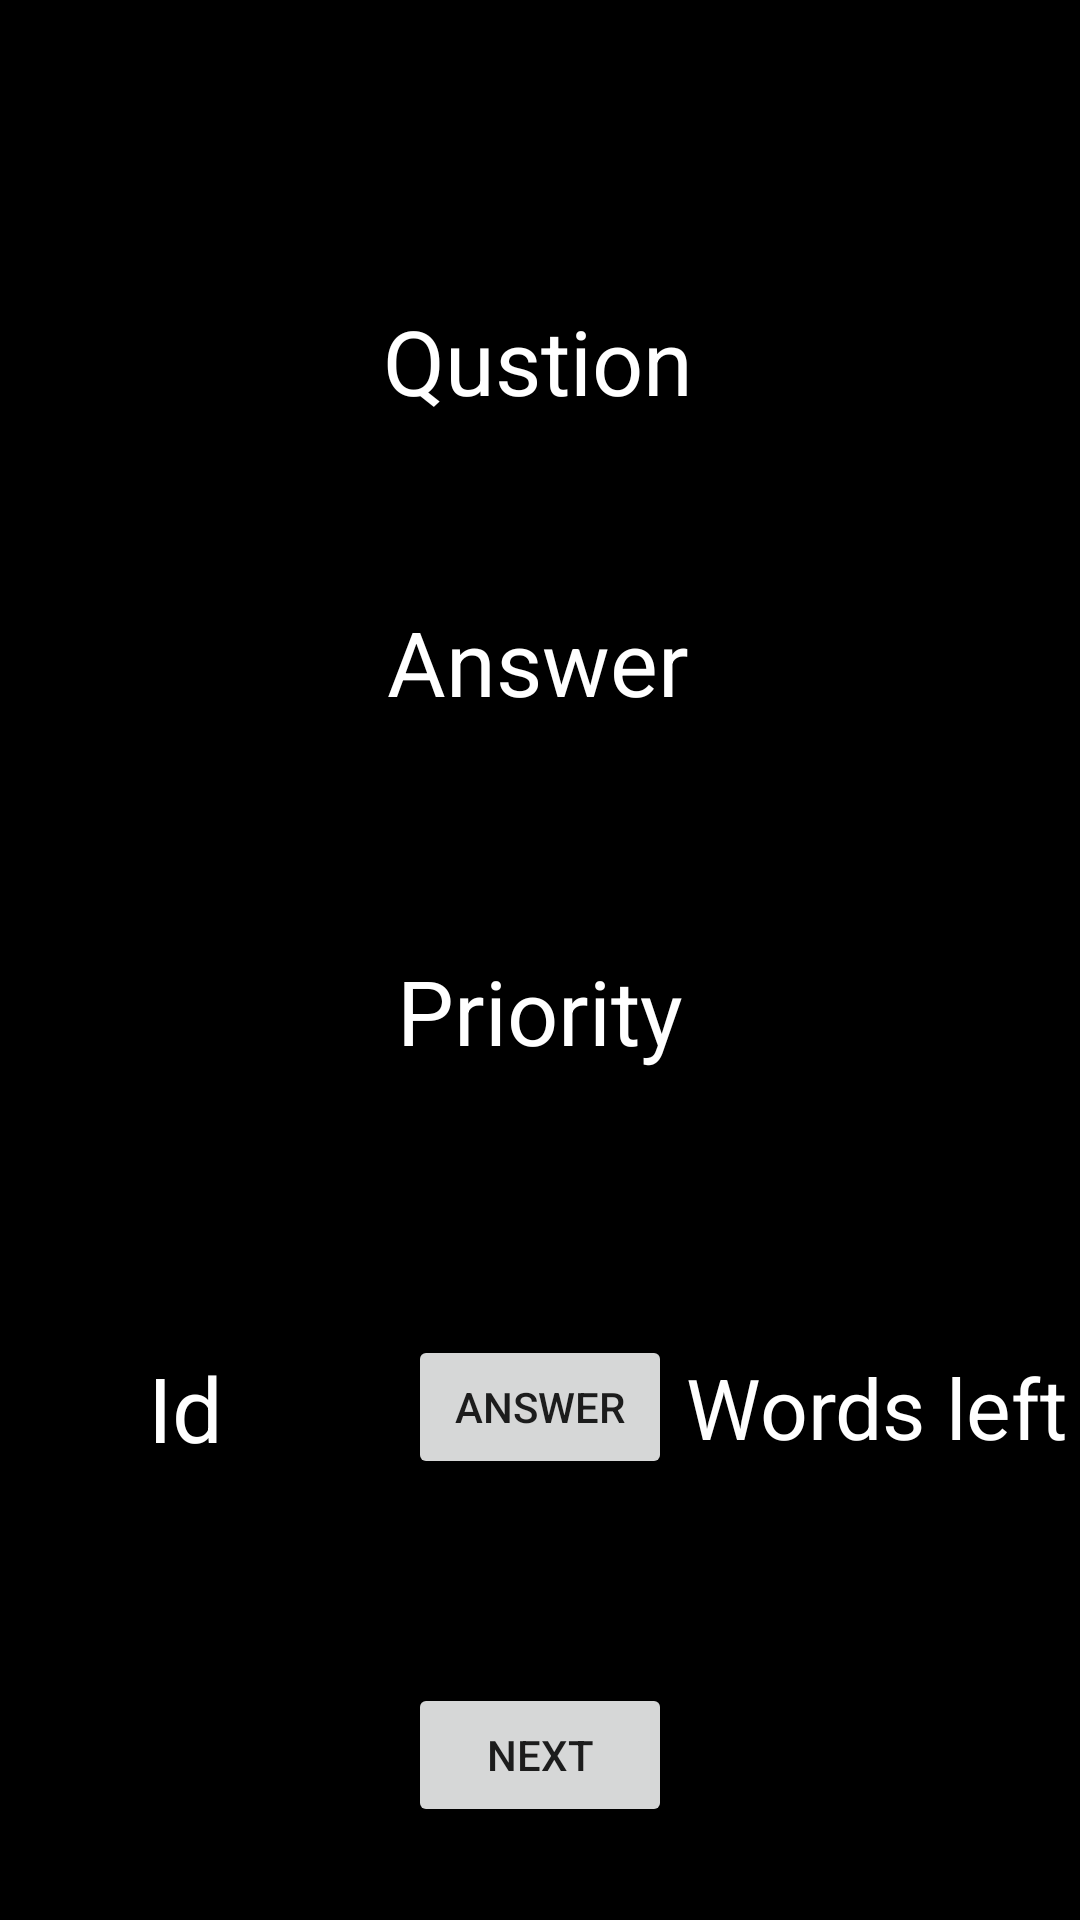

Reconstruct the res/layout file that produces this screen, plus the resources it refers to.
<!-- AndroidManifest.xml: application theme Theme.Dictionary -->
<!-- res/layout/activity_test_from_en_to_rus.xml -->
<?xml version="1.0" encoding="utf-8"?>
<androidx.constraintlayout.widget.ConstraintLayout xmlns:android="http://schemas.android.com/apk/res/android"
    xmlns:app="http://schemas.android.com/apk/res-auto"
    xmlns:tools="http://schemas.android.com/tools"
    android:layout_width="match_parent"
    android:layout_height="match_parent"
    tools:context=".TestFromEnToRus"
    android:background="@color/black">

    <TextView
        android:id="@+id/en_question"
        android:layout_width="wrap_content"
        android:layout_height="wrap_content"
        android:layout_marginTop="100dp"
        android:textSize="30sp"
        android:text="Qustion"
        android:textColor="@color/white"
        app:layout_constraintEnd_toEndOf="parent"
        app:layout_constraintHorizontal_bias="0.498"
        app:layout_constraintStart_toStartOf="parent"
        app:layout_constraintTop_toTopOf="parent" />

    <TextView
        android:id="@+id/rus_answer"
        android:layout_width="wrap_content"
        android:layout_height="wrap_content"
        android:layout_marginTop="60dp"
        android:textSize="30sp"
        android:textColor="@color/white"
        android:text="Answer"
        app:layout_constraintEnd_toEndOf="parent"
        app:layout_constraintHorizontal_bias="0.498"
        app:layout_constraintStart_toStartOf="parent"
        app:layout_constraintTop_toBottomOf="@+id/en_question" />

    <Button
        android:id="@+id/answer_button2"
        android:layout_width="wrap_content"
        android:layout_height="wrap_content"
        android:layout_marginTop="88dp"
        android:text="Answer"
        app:layout_constraintEnd_toEndOf="parent"
        app:layout_constraintStart_toStartOf="parent"
        app:layout_constraintTop_toBottomOf="@+id/en_to_rus_prior" />

    <TextView
        android:id="@+id/en_to_rus_prior"
        android:layout_width="wrap_content"
        android:layout_height="wrap_content"
        android:layout_marginTop="76dp"
        android:text="Priority"
        android:textColor="@color/white"
        android:textSize="30sp"
        app:layout_constraintEnd_toEndOf="parent"
        app:layout_constraintStart_toStartOf="parent"
        app:layout_constraintTop_toBottomOf="@+id/rus_answer" />

    <Button
        android:id="@+id/next_button2"
        android:layout_width="wrap_content"
        android:layout_height="wrap_content"
        android:layout_marginTop="68dp"
        android:text="Next"
        app:layout_constraintEnd_toEndOf="parent"
        app:layout_constraintStart_toStartOf="parent"
        app:layout_constraintTop_toBottomOf="@+id/answer_button2" />

    <TextView
        android:id="@+id/en_word_id"
        android:layout_width="wrap_content"
        android:layout_height="wrap_content"
        android:text="Id"
        android:textColor="@color/white"
        android:textSize="30sp"
        app:layout_constraintBottom_toBottomOf="@+id/answer_button2"
        app:layout_constraintEnd_toStartOf="@+id/en_question"
        app:layout_constraintHorizontal_bias="0.482"
        app:layout_constraintStart_toStartOf="parent"
        app:layout_constraintTop_toTopOf="@+id/answer_button2" />

    <TextView
        android:id="@+id/wordsCounter"
        android:layout_width="wrap_content"
        android:layout_height="wrap_content"
        android:text="Words left"
        android:textColor="@color/white"
        android:textSize="28sp"
        app:layout_constraintBottom_toBottomOf="@+id/answer_button2"
        app:layout_constraintEnd_toEndOf="parent"
        app:layout_constraintStart_toEndOf="@+id/answer_button2"
        app:layout_constraintTop_toTopOf="@+id/answer_button2" />

</androidx.constraintlayout.widget.ConstraintLayout>
<!-- resources referenced by this layout -->
<resources>
  <color name="black">#FF000000</color>
  <color name="white">#FFFFFFFF</color>
  <style name="Theme.Dictionary" parent="Theme.MaterialComponents.DayNight.DarkActionBar">
          
          <item name="colorPrimary">@color/title_color</item>
          <item name="colorPrimaryVariant">@color/title_color</item>
          <item name="colorOnPrimary">@color/white</item>
          
          <item name="colorSecondary">@color/teal_200</item>
          <item name="colorSecondaryVariant">@color/teal_700</item>
          <item name="colorOnSecondary">@color/black</item>
          
          <item name="android:statusBarColor">?attr/colorPrimaryVariant</item>
          
      </style>
  <color name="title_color">#006666</color>
  <color name="teal_200">#FF03DAC5</color>
  <color name="teal_700">#FF018786</color>
</resources>
